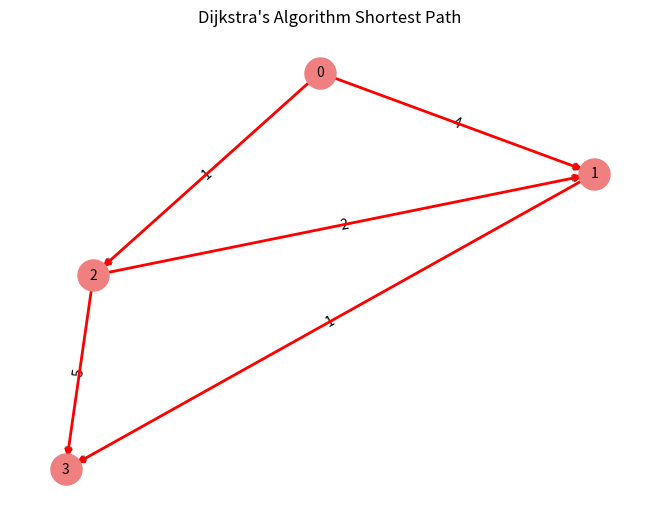

Generate this figure with matplotlib:
import heapq
import networkx as nx
import matplotlib.pyplot as plt

def dijkstra(graph, start):
    distances = {node: float('inf') for node in graph}
    distances[start] = 0
    priority_queue = [(0, start)]
    dijkstra_edges = []

    while priority_queue:
        current_distance, current_node = heapq.heappop(priority_queue)
        if current_distance > distances[current_node]:
            continue

        for neighbor in graph[current_node]:
            weight = graph[current_node][neighbor]['weight']
            distance = current_distance + weight
            if distance < distances[neighbor]:
                distances[neighbor] = distance
                heapq.heappush(priority_queue, (distance, neighbor))
                dijkstra_edges.append((current_node, neighbor))
    return distances, dijkstra_edges

# Creating a weighted directed graph for Dijkstra's
G = nx.DiGraph()
edges = [(0, 1, 4), (0, 2, 1), (1, 3, 1), (2, 1, 2), (2, 3, 5)]
G.add_weighted_edges_from(edges)

# Dijkstra's algorithm from node 0
distances, dijkstra_edges = dijkstra(G, 0)

# Plotting
pos = nx.spring_layout(G)
weights = nx.get_edge_attributes(G, 'weight')
nx.draw(G, pos, with_labels=True, node_color="lightcoral", node_size=500, font_size=10, edge_color="gray")
nx.draw_networkx_edge_labels(G, pos, edge_labels=weights)
nx.draw_networkx_edges(G, pos, edgelist=dijkstra_edges, edge_color="red", width=2)
plt.title("Dijkstra's Algorithm Shortest Path")
plt.show()
